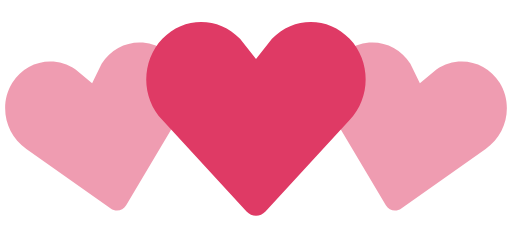
t = 0.00 s
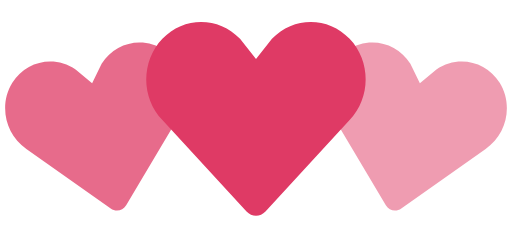
t = 0.35 s
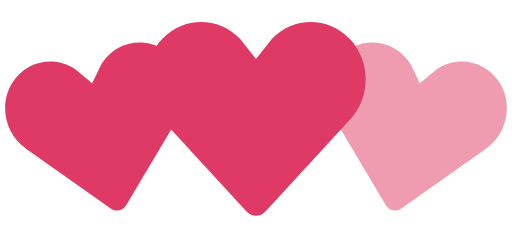
t = 0.70 s
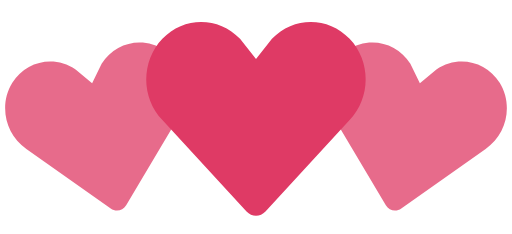
t = 1.05 s
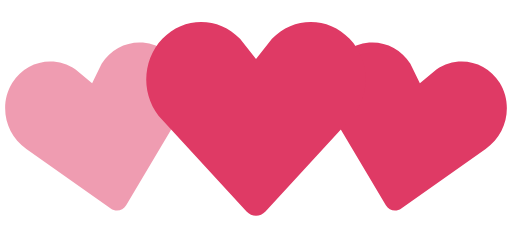
t = 1.40 s
t = 1.75 s: frame unchanged from t = 1.05 s, image omitted

The animated SVG that drew these frames (rendered in a browser with its animation timeline set to each time). Animation: 2 SMIL elements (animate=2); one cycle of 2.10 s, repeats indefinitely.

<!-- By Sam Herbert (@sherb), for everyone. More @ http://goo.gl/7AJzbL -->
<svg width="140" height="64" viewBox="0 0 140 64" xmlns="http://www.w3.org/2000/svg" fill="#DF3A65">
    <path d="M30.262 57.02L7.195 40.723c-5.84-3.976-7.56-12.06-3.842-18.063 3.715-6 11.467-7.65 17.306-3.68l4.52 3.76 2.6-5.274c3.717-6.002 11.47-7.65 17.305-3.68 5.84 3.97 7.56 12.054 3.842 18.062L34.49 56.118c-.897 1.512-2.793 1.915-4.228.9z" fill-opacity=".5">
        <animate attributeName="fill-opacity"
             begin="0s" dur="1.4s"
             values="0.5;1;0.5"
             calcMode="linear"
             repeatCount="indefinite" />
    </path>
    <path d="M105.512 56.12l-14.44-24.272c-3.716-6.008-1.996-14.093 3.843-18.062 5.835-3.97 13.588-2.322 17.306 3.68l2.6 5.274 4.52-3.76c5.84-3.97 13.592-2.32 17.307 3.68 3.718 6.003 1.998 14.088-3.842 18.064L109.74 57.02c-1.434 1.014-3.33.61-4.228-.9z" fill-opacity=".5">
        <animate attributeName="fill-opacity"
             begin="0.7s" dur="1.4s"
             values="0.5;1;0.5"
             calcMode="linear"
             repeatCount="indefinite" />
    </path>
    <path d="M67.408 57.834l-23.01-24.98c-5.864-6.15-5.864-16.108 0-22.248 5.86-6.14 15.37-6.14 21.234 0L70 16.168l4.368-5.562c5.863-6.14 15.375-6.14 21.235 0 5.863 6.14 5.863 16.098 0 22.247l-23.007 24.98c-1.43 1.556-3.757 1.556-5.188 0z" />
</svg>
